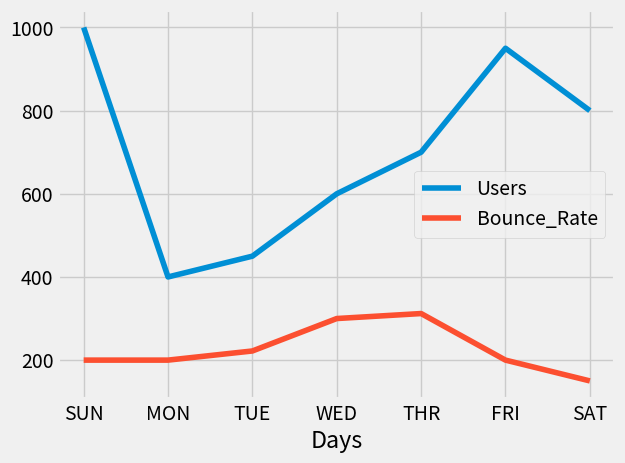

Recreate this plot in Python.
#PANDA Data Analysis
import pandas as pd
import matplotlib.pyplot as plt
from matplotlib import style
style.use("fivethirtyeight")

D_web= {'Days':['SUN','MON','TUE','WED','THR','FRI','SAT'],"Visitors":[1000,400,450,600,700,950,800],'Bounce_Rate':[200,200,222,300,312,200,150]}
df=pd.DataFrame(D_web)
print(df)

#Slicing
print("\n Slicing*********")
print(df.head(2))
print("\n ")
print(df.tail(2))

#Merge
print("\n Merging*********************\n")
df1=pd.DataFrame({"HPI":[80,90,60,50],"Int_Rate":[2,1,2,3],"IND_GDP":[50,60,45,55]},
                 index = [2001,2002,2003,2004])

df2=pd.DataFrame({"HPI":[80,90,60,50],"Int_Rate":[2,1,2,3],"IND_GDP":[50,60,45,55]},
                  index=[2005,2006,2007,2008])

merge=pd.merge(df1,df2)
merge1=pd.merge(df1,df2, on="HPI")
print(merge)
print(merge1)

#Join
print("\n Joine******************************\n")
df1=pd.DataFrame({"Int_Rate":[2,1,2,3],"IND_GDP":[50,60,45,55]},
                 index = [2001,2002,2003,2004])

df2=pd.DataFrame({"Low_Tier_Rate":[50,44,65,25],"Unemployment":[1,2,3,4]},
                  index=[2001,2003,2004,2004])

joined=df1.join(df2)
print(joined)

#Changing index & Column
D_web= pd.DataFrame({'Days':['SUN','MON','TUE','WED','THR','FRI','SAT'],"Visitors":[1000,400,450,600,700,950,800],'Bounce_Rate':[200,200,222,300,312,200,150]})
D_web.set_index("Days",inplace=True)
print(D_web)
D_web.rename(columns={'Visitors':'Users'},inplace=True)
print(D_web)

#Graph
D_web.plot()
plt.show()

#Cancatination
print('\n Cancatination******************\n')
df1=pd.DataFrame({"HPI":[80,90,60,50],"Int_Rate":[2,1,2,3],"IND_GDP":[50,60,45,55]},
                 index = [2001,2002,2003,2004])

df2=pd.DataFrame({"HPI":[80,90,60,50],"Int_Rate":[2,1,2,3],"IND_GDP":[50,60,45,55]},
                  index=[2005,2006,2007,2008])
concat=pd.concat([df1,df2])
print(concat)
